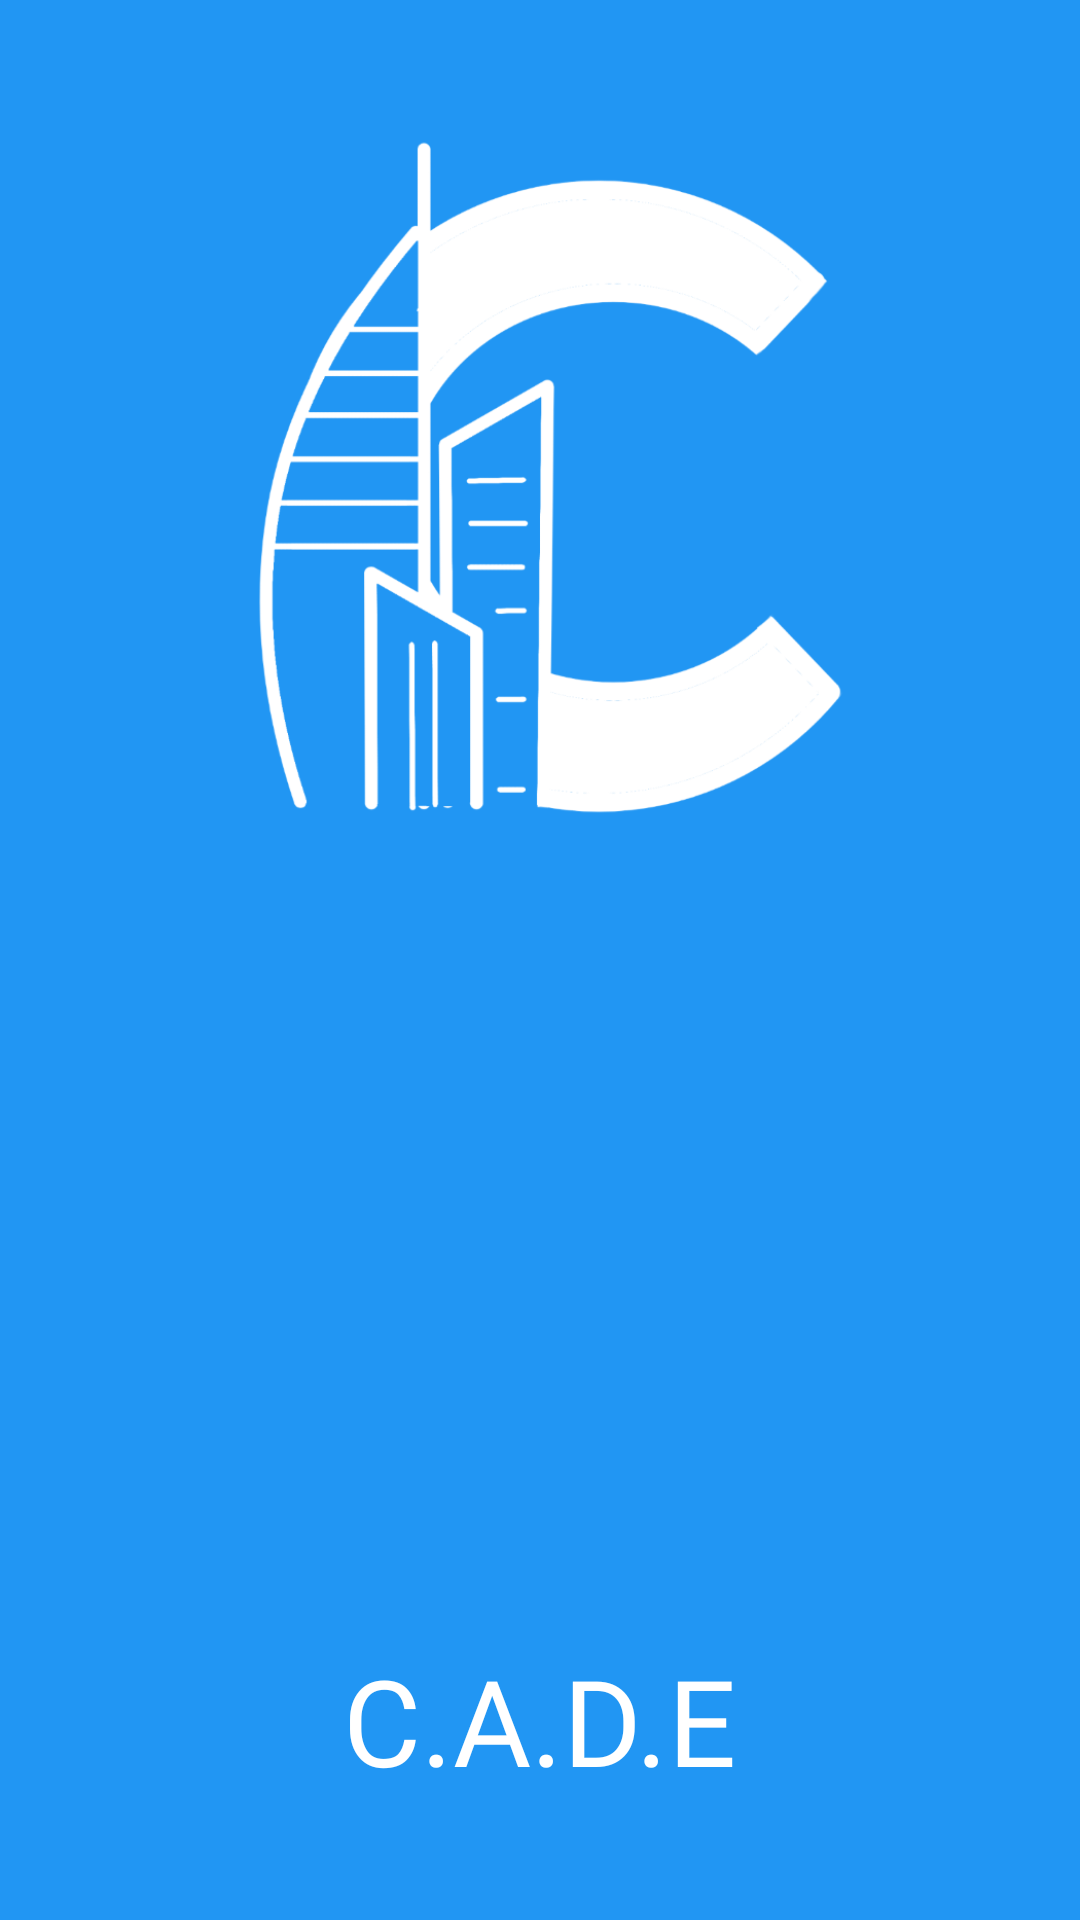

Write the Android layout XML for this screen, with the resource values it uses.
<!-- AndroidManifest.xml: application theme Theme.Cadev1 -->
<!-- res/layout/activity_main.xml -->
<?xml version="1.0" encoding="utf-8"?>
<LinearLayout xmlns:android="http://schemas.android.com/apk/res/android"
    xmlns:app="http://schemas.android.com/apk/res-auto"
    xmlns:tools="http://schemas.android.com/tools"
    android:layout_width="match_parent"
    android:layout_height="match_parent"
    tools:context=".MainActivity"
    android:orientation="vertical"
    android:background="@color/purple_500">
    <LinearLayout
        android:layout_width="match_parent"
        android:layout_height="match_parent"
        android:orientation="vertical"
        android:weightSum="1">
        <LinearLayout
            android:layout_width="match_parent"
            android:layout_height="match_parent"
            android:layout_weight=".5"
            android:layout_margin="40dp">
            <ImageView
                android:id="@+id/logoCade"
                android:layout_width="match_parent"
                android:layout_height="match_parent"
                android:src="@drawable/logoblanco" />
        </LinearLayout>
        <LinearLayout
            android:layout_width="match_parent"
            android:layout_height="match_parent"
            android:layout_weight=".5"
            android:gravity="center_horizontal">
            <TextView
                android:id="@+id/tituloCade"
                android:layout_width="wrap_content"
                android:layout_height="wrap_content"
                android:text="@string/app_titulo"
                android:textSize="40sp"
                android:fontFamily="@font/titulo"
                android:textColor="@color/white"
                android:layout_gravity="bottom"
                android:layout_marginBottom="20dp" />

        </LinearLayout>
    </LinearLayout>




</LinearLayout>
<!-- resources referenced by this layout -->
<resources>
  <color name="purple_500">#2196F3</color>
  <color name="white">#ffffff</color>
  <!-- drawable logoblanco: png bitmap (drawable, 49560 bytes) -->
  <string name="app_titulo">C.A.D.E</string>
  <style name="Theme.Cadev1" parent="Theme.MaterialComponents.DayNight.NoActionBar">
          
          <item name="colorPrimary">@color/purple_200</item>
          <item name="colorPrimaryVariant">@color/purple_700</item>
          <item name="colorOnPrimary">@color/black</item>
          
          <item name="colorSecondary">@color/teal_200</item>
          <item name="colorSecondaryVariant">@color/teal_200</item>
          <item name="colorOnSecondary">@color/black</item>
          
          <item name="android:statusBarColor" tools:targetApi="l">?attr/colorPrimaryVariant</item>
          
      </style>
  <color name="purple_200">#bbdefb</color>
  <color name="purple_700">#1976D2</color>
  <color name="black">#212121</color>
  <color name="teal_200">#bbdefb</color>
</resources>
